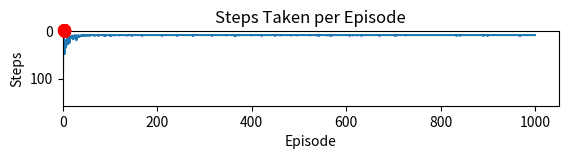

Source code (Python):
import numpy as np
import random
import matplotlib.pyplot as plt

# Grid environment setup
grid_size = 5
start = (0, 0)
goal = (4, 4)
num_obs = 3
obs = []
for i in range(num_obs):
    obsx = (random.randint(0, grid_size-1))
    obsy = (random.randint(0, grid_size-1))

    obs.append((obsx, obsy))

print("Obs: ", obs)
    
# Q-learning parameters
learning_rate = 0.1
discount_factor = 0.9
exploration_rate = 0.1
exploration_decay = 0.99
epochs = 1000

# Initialize Q-table
Q_table = np.zeros((grid_size, grid_size, 4))  # Q-table to store action values

# Map actions
actions = ['up', 'down', 'left', 'right']
action_mapping = {
    'up': (-1, 0),
    'down': (1, 0),
    'left': (0, -1),
    'right': (0, 1)
}

# Function to give reward
def give_reward(position):
    if position == goal:
        return 10
    elif position in obs:
        return -10
    else:
        return -1

# Check if a position is valid
def is_valid(pos):
    x, y = pos
    return 0 <= x < grid_size and 0 <= y < grid_size

# Choose an action based on exploration/exploitation
def choose(state):
    if random.uniform(0, 1) < exploration_rate:
        return random.choice(actions)
    else:
        x, y = state
        return actions[np.argmax(Q_table[x, y])]

# Trace the learned path
def trace_path():
    path = []
    state = start
    while state != goal:
        path.append(state)
        x, y = state
        action = actions[np.argmax(Q_table[x, y])]
        dx, dy = action_mapping[action]
        state = (x + dx, y + dy)
    path.append(goal)
    return path

#track steps for each episode
steps_per_episode = []

# Q-learning process
for epoch in range(epochs):
    state = start
    steps = 0  # Initialize step counter

    while state != goal:
        steps += 1  # Increment steps
        x, y = state
        action = choose(state)
        dx, dy = action_mapping[action]
        new_state = (x + dx, y + dy)

        if not is_valid(new_state) or new_state in obs:
            new_state = state
            reward = -10
        else:
            reward = give_reward(new_state)

        new_x, new_y = new_state

        # Update Q-table
        Q_table[x, y, actions.index(action)] += learning_rate * (
            reward + discount_factor * np.max(Q_table[new_x, new_y]) - Q_table[x, y, actions.index(action)]
        )

        state = new_state

    steps_per_episode.append(steps)  # Record the steps for this episode

    # Decay exploration rate
    exploration_rate = max(0.01, exploration_rate * exploration_decay)

# Visualize results
def visualize_grid(path):
    grid = np.zeros((grid_size, grid_size))

    # Mark start, goal, and obstacles
    grid[start] = 0.5   # Start
    grid[goal] = 0.8    # Goal
    for obstacle in obs:
        grid[obstacle] = 1  # Obstacle

    # Create plot
    fig, ax = plt.subplots()
    ax.imshow(grid, cmap='gray', vmin=0, vmax=1)

    # Plot the path
    for (x, y) in path:
        ax.text(y, x, '●', ha='center', va='center', color='red')

    plt.title("Path taken by agent")
    plt.show()

# Get and visualize the learned path
path = trace_path()
print("Learned Path:", path)
visualize_grid(path)

# Analyze step tracking
print("Steps per episode:", steps_per_episode)
plt.plot(steps_per_episode)
plt.xlabel("Episode")
plt.ylabel("Steps")
plt.title("Steps Taken per Episode")
plt.show()
